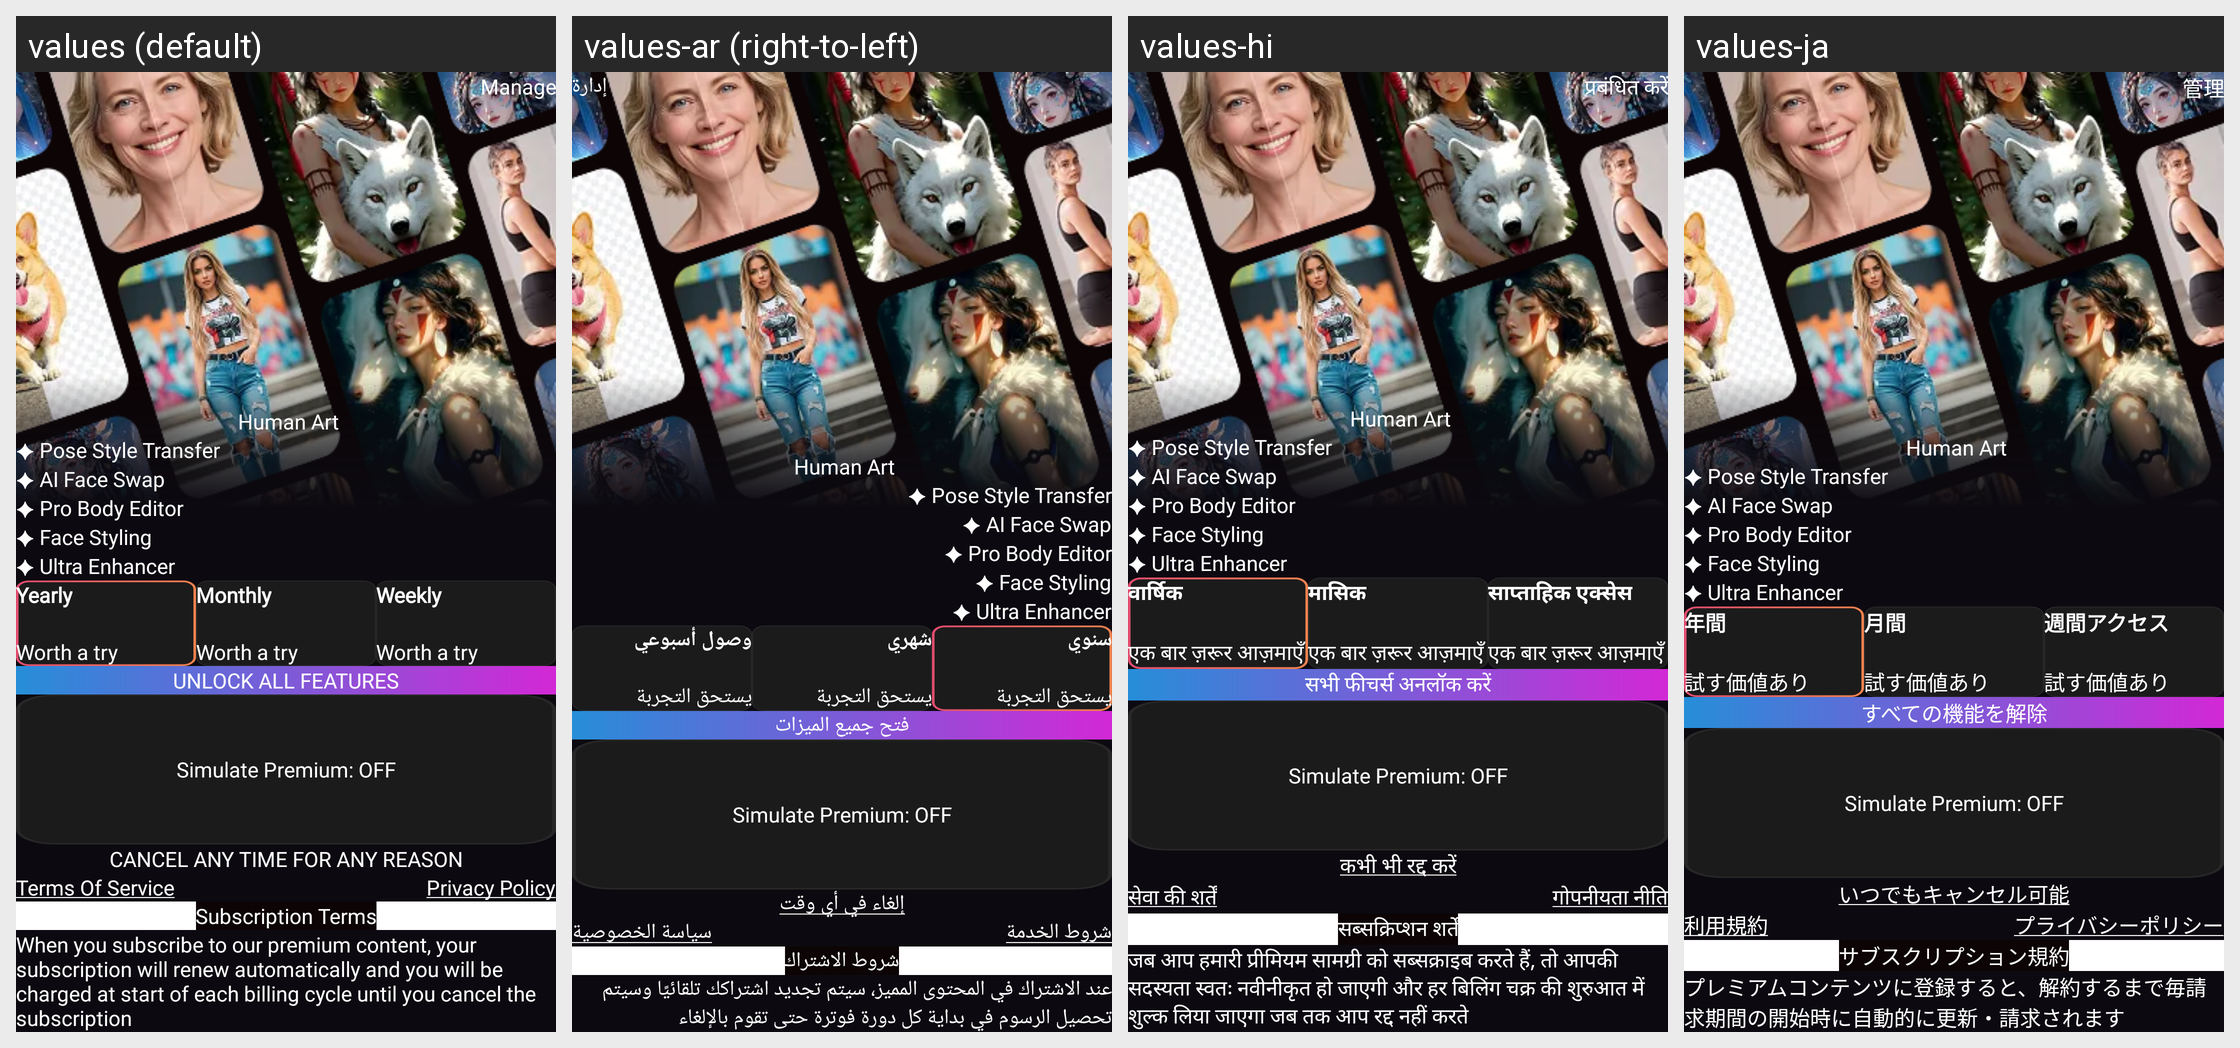

This grid shows one Android layout under several languages. Give, for every string resource on the screen, its name, the default text and each shown locale's text.
Android screen res/layout/activity_premium.xml rendered under 4 locales, left to right: values (default), values-ar (right-to-left), values-hi, values-ja. Device: Nexus 5 (rendered at 1080×1920; each locale shown at half size, 540×960, under a caption strip naming it); theme Theme.HumanBodyGenerator.
Other locales in the repository, not shown: values-de, values-es, values-fr, values-pt.
Strings drawn on this screen, with the default value and each locale's value (text and hints the layout hard-codes, and strings that could not be matched under every locale, appear in the picture but are not listed):

yearly
  values: Yearly
  values-ar: سنوي
  values-hi: वार्षिक
  values-ja: 年間

worth_a_try
  values: Worth a try
  values-ar: يستحق التجربة
  values-hi: एक बार ज़रूर आज़माएँ
  values-ja: 試す価値あり

monthly
  values: Monthly
  values-ar: شهري
  values-hi: मासिक
  values-ja: 月間

weekly_access
  values: Weekly
  values-ar: وصول أسبوعي
  values-hi: साप्ताहिक एक्सेस
  values-ja: 週間アクセス

unlock_all_features
  values: Unlock All Features
  values-ar: فتح جميع الميزات
  values-hi: सभी फीचर्स अनलॉक करें
  values-ja: すべての機能を解除

cancel_anytime
  values: Cancel Any Time For Any Reason
  values-ar: إلغاء في أي وقت
  values-hi: कभी भी रद्द करें
  values-ja: いつでもキャンセル可能

terms_of_service
  values: Terms Of Service
  values-ar: شروط الخدمة
  values-hi: सेवा की शर्तें
  values-ja: 利用規約

privacy_policy_premium
  values: Privacy Policy
  values-ar: سياسة الخصوصية
  values-hi: गोपनीयता नीति
  values-ja: プライバシーポリシー

manage
  values: Manage
  values-ar: إدارة
  values-hi: प्रबंधित करें
  values-ja: 管理

subscription_terms
  values: Subscription Terms
  values-ar: شروط الاشتراك
  values-hi: सब्सक्रिप्शन शर्तें
  values-ja: サブスクリプション規約

upgrade_to_premium_with_a_one_time_payment_and_enjoy_lifetime_access_to_exclusive_features_ad_free_content_and_priority_support
  values: When you subscribe to our premium content, your subscription will renew automatically and you will be charged at start of each billing cycle until you cancel the subscription
  values-ar: عند الاشتراك في المحتوى المميز، سيتم تجديد اشتراكك تلقائيًا وسيتم تحصيل الرسوم في بداية كل دورة فوترة حتى تقوم بالإلغاء
  values-hi: जब आप हमारी प्रीमियम सामग्री को सब्सक्राइब करते हैं, तो आपकी सदस्यता स्वतः नवीनीकृत हो जाएगी और हर बिलिंग चक्र की शुरुआत में शुल्क लिया जाएगा जब तक आप रद्द नहीं करते
  values-ja: プレミアムコンテンツに登録すると、解約するまで毎請求期間の開始時に自動的に更新・請求されます
